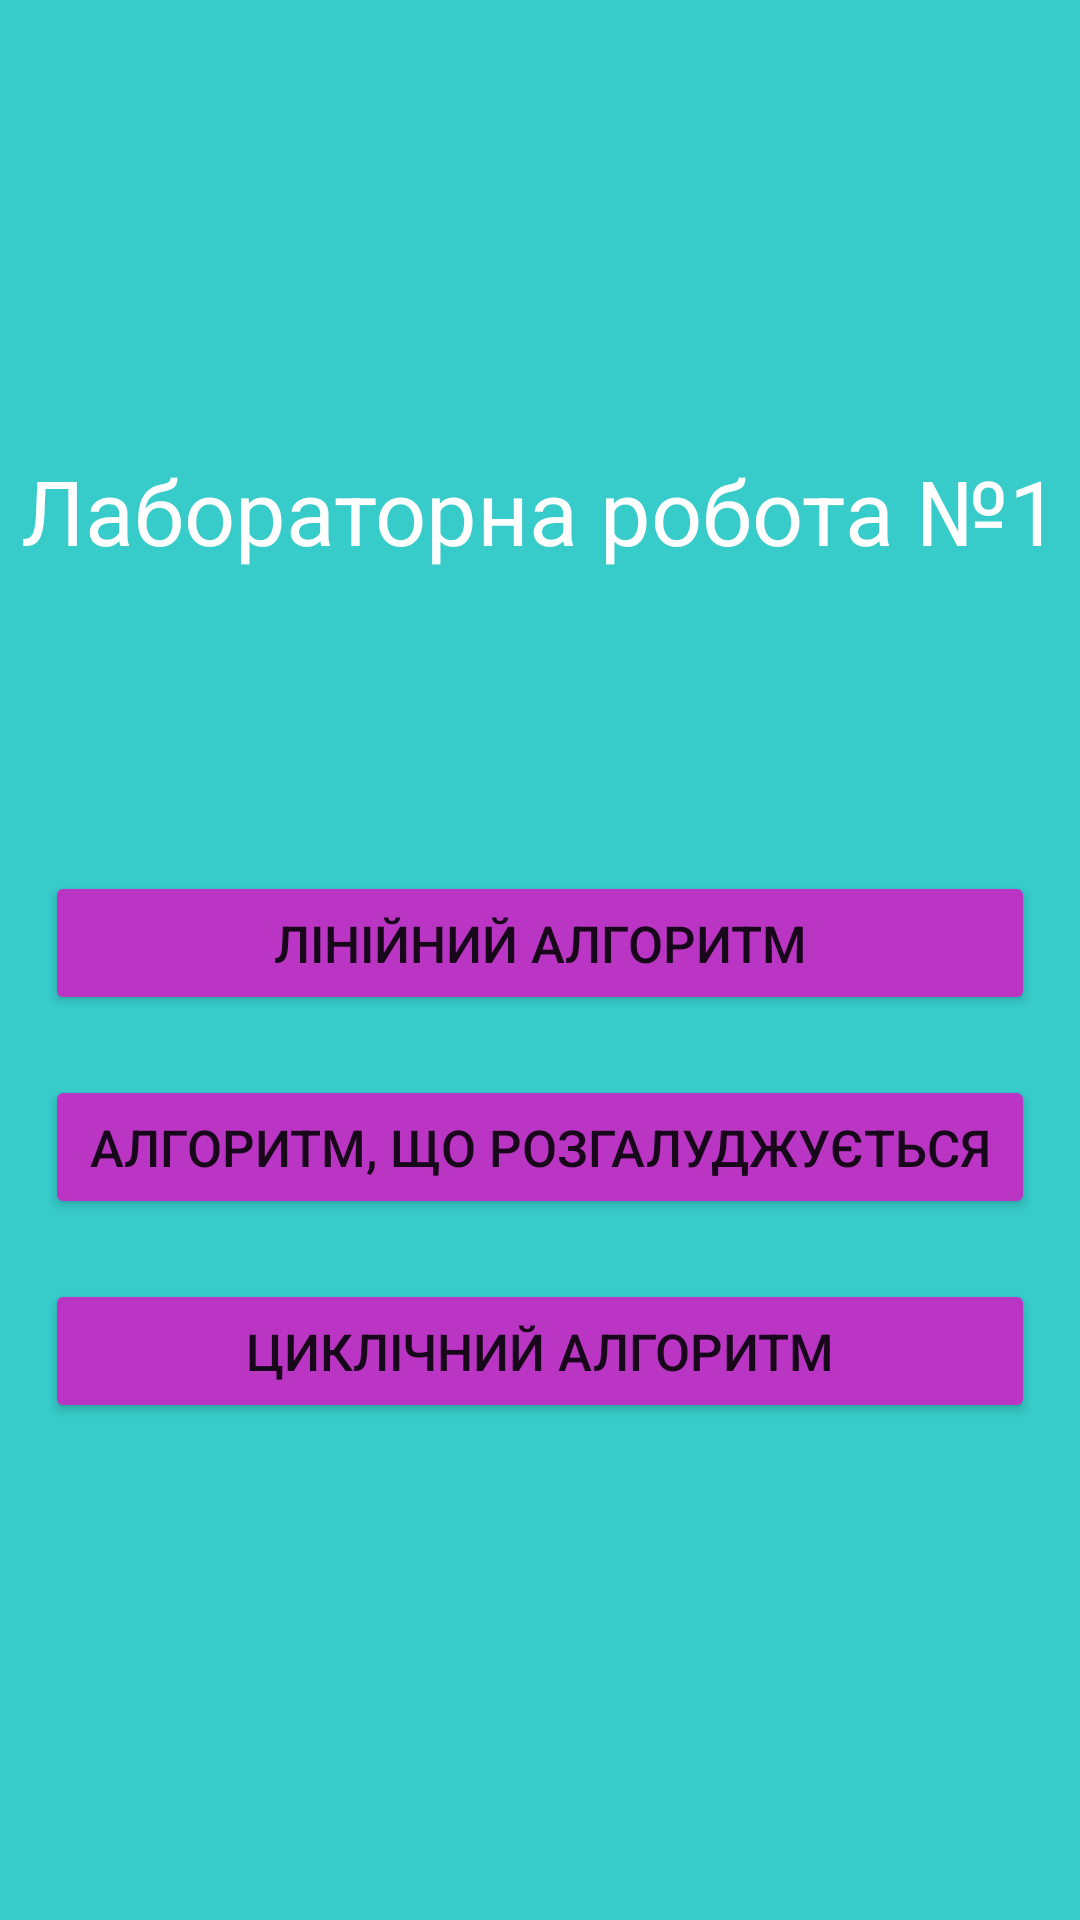

Here is an Android app screen rendered from its layout file. Give the layout XML and the strings, colors and styles it references.
<!-- AndroidManifest.xml: application theme Theme.AmoLaba1 -->
<!-- res/layout/activity_main.xml -->
<?xml version="1.0" encoding="utf-8"?>
<RelativeLayout xmlns:android="http://schemas.android.com/apk/res/android"
    xmlns:app="http://schemas.android.com/apk/res-auto"
    xmlns:tools="http://schemas.android.com/tools"
    android:layout_width="match_parent"
    android:layout_height="match_parent"
    android:background="#37ccca"
    tools:context=".MainActivity">


    <TextView
        android:layout_width="match_parent"
        android:layout_height="wrap_content"
        android:text="Лабораторна робота №1"
        android:textAlignment="center"
        android:textColor="#fff"
        android:textSize="30sp"
        android:id="@+id/laba_text"
        android:layout_marginTop="150sp"
        />

    <Button
        android:id="@+id/btn_to_lin"
        android:layout_width="match_parent"
        android:layout_height="wrap_content"
        android:text="Лінійний алгоритм"
        android:layout_below="@id/laba_text"
        android:layout_marginTop="100sp"
        android:layout_marginHorizontal="15sp"
        android:textSize="17sp"
        android:backgroundTint="#bb35c4"
        />


    <Button
        android:id="@+id/btn_to_branch"
        android:layout_width="match_parent"
        android:layout_height="wrap_content"
        android:text="Алгоритм, що розгалуджується"
        android:layout_below="@+id/btn_to_lin"
        android:layout_marginTop="20sp"
        android:layout_marginHorizontal="15sp"
        android:textSize="17sp"
        android:backgroundTint="#bb35c4"
        />

    <Button
        android:id="@+id/btn_to_cycle"
        android:layout_width="match_parent"
        android:layout_height="wrap_content"
        android:text="Циклічний алгоритм"
        android:layout_below="@+id/btn_to_branch"
        android:layout_marginTop="20sp"
        android:layout_marginHorizontal="15sp"
        android:textSize="17sp"
        android:backgroundTint="#bb35c4"
        />

</RelativeLayout>
<!-- resources referenced by this layout -->
<resources>
  <style name="Theme.AmoLaba1" parent="Theme.MaterialComponents.DayNight.DarkActionBar">
          
          <item name="colorPrimary">@color/purple_500</item>
          <item name="colorPrimaryVariant">@color/purple_700</item>
          <item name="colorOnPrimary">@color/white</item>
          
          <item name="colorSecondary">@color/teal_200</item>
          <item name="colorSecondaryVariant">@color/teal_700</item>
          <item name="colorOnSecondary">@color/black</item>
          
          <item name="android:statusBarColor" tools:targetApi="21">?attr/colorPrimaryVariant</item>
          
      </style>
  <!-- not gathered from this repository: default colours our renderer supplied (Android Studio template values) -->
  <color name="purple_500">#FF6200EE</color>
  <color name="purple_700">#FF3700B3</color>
  <color name="teal_200">#FF03DAC5</color>
  <color name="teal_700">#FF018786</color>
  <color name="black">#FF000000</color>
  <color name="white">#FFFFFFFF</color>
</resources>
